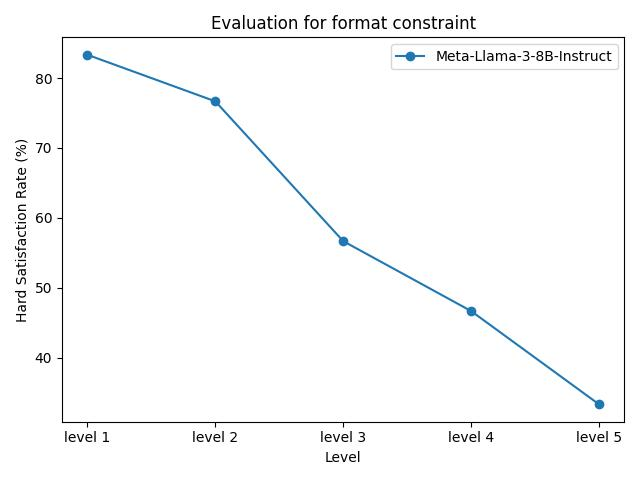

The table this chart was drawn from, first rows:
model_name, level 1, level 2, level 3, level 4, level 5
Meta-Llama-3-8B-Instruct, 83.33%, 76.67%, 56.67%, 46.67%, 33.33%
